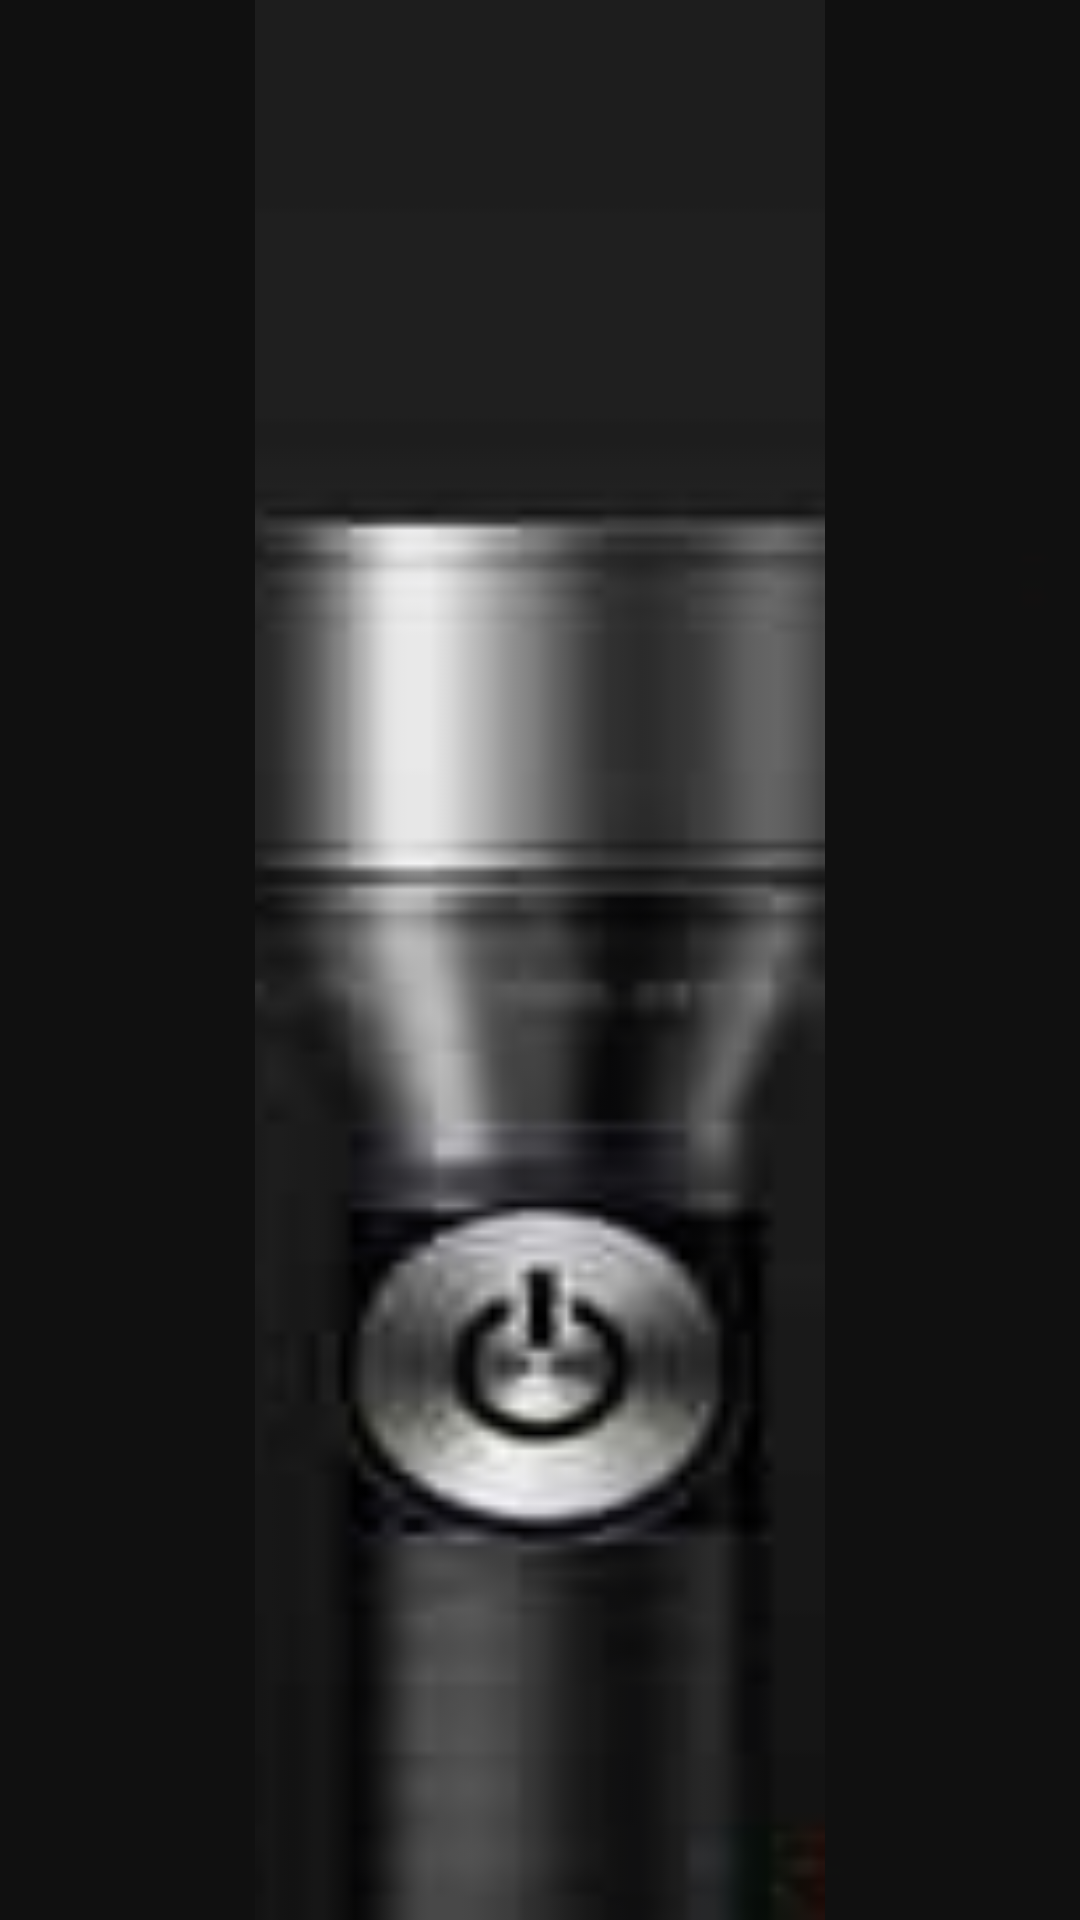

Reconstruct the res/layout file that produces this screen, plus the resources it refers to.
<!-- AndroidManifest.xml: application theme AppTheme -->
<!-- res/layout/android.xml -->
<FrameLayout xmlns:android="http://schemas.android.com/apk/res/android"
   
    android:layout_width="match_parent"
    android:layout_height="match_parent"
    android:background="@drawable/bg" >
    
 <include 
     layout="@layout/ui_flashlight"/>
   
</FrameLayout>
<!-- res/layout/ui_flashlight.xml (included above) -->
<FrameLayout xmlns:android="http://schemas.android.com/apk/res/android"
   
    android:layout_width="match_parent"
    android:layout_height="match_parent"
    android:id="@+id/framelayout_flashlight">
   <ImageView
    android:layout_width="match_parent"
    android:layout_height="match_parent"
    android:id="@+id/imageview_flashlight"  
    android:src="@drawable/flashlight"/>
   <ImageView
    android:layout_width="160dp"
    android:layout_height="320dp"
    android:id="@+id/imageview_flashlight_controller"  
    android:layout_gravity="bottom|center_horizontal"
    android:onClick="onClick_Flashlight" />
</FrameLayout>
<!-- resources referenced by this layout -->
<resources>
  <!-- drawable bg: png bitmap (drawable, 2370 bytes) -->
  <!-- drawable flashlight (drawable) -->
  <?xml version="1.0" encoding="utf-8"?>
  <transition xmlns:android="http://schemas.android.com/apk/res/android" >
      <item
           android:drawable="@drawable/off" />
      <item 
           android:drawable="@drawable/on" />
  </transition>
  <style name="AppTheme" parent="AppBaseTheme">
          <item name="android:windowNoTitle">true</item>
          <item name="android:windowFullscreen">true</item>
          <item name="android:windowBackground">@drawable/bg</item>
      </style>
  <!-- drawable off: png bitmap (drawable, 11066 bytes) -->
  <!-- drawable on: png bitmap (drawable, 19396 bytes) -->
  <style name="AppBaseTheme" parent="android:Theme.Light">
          
      </style>
</resources>
